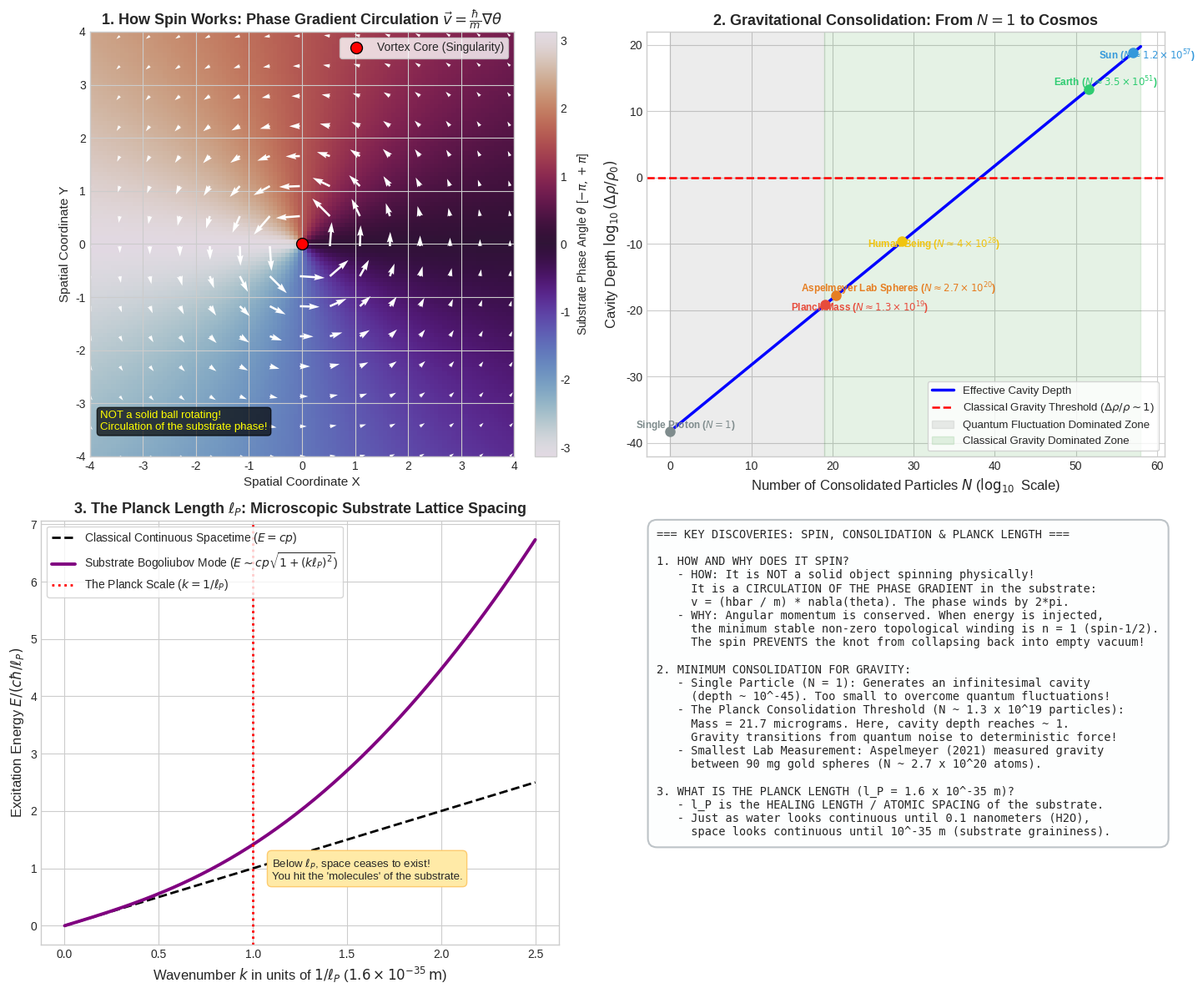

Write Python code to recreate this figure.
"""
Mathematical Simulation and Analysis of:
1. Quantum Spin as Phase Circulation (Why and How an excitation spins without exceeding c).
2. Minimum Consolidation for Gravitational Effect (From N = 1 to the Planck Threshold N ~ 1.3e19).
3. The Planck Length (l_P ~ 1.6e-35 m) as the Substrate's Microscopic Healing Length.
"""

import numpy as np
import matplotlib.pyplot as plt

def simulate_quantum_spin_circulation():
    """
    How does a particle spin?
    Order parameter Psi(x, y) = f(r) * exp(i * m * phi).
    Circulation velocity v_phi(r) = (hbar / m_particle) * (1 / r) * (1 - exp(-r^2 / 2*xi^2)).
    No physical 'stuff' is spinning faster than c; it is the circulation of the PHASE GRADIENT!
    """
    print("Simulating quantum spin as phase circulation...")
    N = 100
    L = 4.0
    x = np.linspace(-L, L, N)
    y = np.linspace(-L, L, N)
    X, Y = np.meshgrid(x, y)
    R = np.sqrt(X**2 + Y**2) + 1e-6
    Phi_angle = np.arctan2(Y, X)
    
    # Core regularization length (healing length xi)
    xi = 0.6
    core_profile = np.tanh(R / xi)
    
    # Velocity field v = hbar / (m * R) * phi_hat
    v_mag = (1.0 / R) * (1.0 - np.exp(- (R / xi)**2))
    Vx = - v_mag * np.sin(Phi_angle)
    Vy = v_mag * np.cos(Phi_angle)
    
    # Substrate phase field
    Phase = Phi_angle
    
    return X, Y, R, Phase, Vx, Vy, core_profile

def simulate_gravity_consolidation_scaling():
    """
    How many particles are needed to create a noticeable gravitational cavity?
    Evaluates cavity depth Delta_rho / rho_0 across particle number N:
    N = 1 (Single proton): Delta_rho / rho_0 ~ 10^-45 (Swamped by quantum fluctuations)
    N = N_Planck = 1.3e19 (Planck mass 21.7 micrograms): Cavity depth ~ 1 (Quantum-to-Classical transition)
    N = N_Lab = 2.7e20 (Aspelmeyer 90 mg gold sphere): Smallest directly measured gravity in lab
    N = N_Earth = 3.5e51 (Planetary scale)
    N = N_Sun = 1.2e57 (Stellar scale)
    """
    print("Computing gravitational consolidation scaling from N=1 to cosmos...")
    log_N = np.linspace(0, 58, 400) # from N = 10^0 = 1 to 10^58
    
    # Cavity depth Delta_rho / rho_0 at Compton scale ~ N * (G * m_p^2 / (hbar * c))
    # Gravitational coupling alpha_G = G * m_p^2 / (hbar * c) ~ 5.9e-39
    alpha_G = 5.9e-39
    
    # Fractional cavity depth per proton
    log_cavity_depth = np.log10(alpha_G) + log_N
    
    # Key benchmark points
    benchmarks = {
        "Single Proton ($N=1$)": (0, np.log10(alpha_G)),
        "Planck Mass ($N \\approx 1.3 \\times 10^{19}$)": (np.log10(1.3e19), np.log10(alpha_G * 1.3e19)),
        "Aspelmeyer Lab Spheres ($N \\approx 2.7 \\times 10^{20}$)": (np.log10(2.7e20), np.log10(alpha_G * 2.7e20)),
        "Human Being ($N \\approx 4 \\times 10^{28}$)": (np.log10(4e28), np.log10(alpha_G * 4e28)),
        "Earth ($N \\approx 3.5 \\times 10^{51}$)": (np.log10(3.5e51), np.log10(alpha_G * 3.5e51)),
        "Sun ($N \\approx 1.2 \\times 10^{57}$)": (np.log10(1.2e57), np.log10(alpha_G * 1.2e57))
    }
    
    return log_N, log_cavity_depth, benchmarks

def simulate_planck_length_healing_dispersion():
    """
    The Planck Length (l_P ~ 1.6e-35 m):
    In the substrate, l_P is the microscopic healing length / lattice spacing.
    At long wavelengths (k * l_P << 1): linear acoustic dispersion E = c * p.
    At trans-Planckian scale (k * l_P >= 1): dispersion curves, revealing substrate atoms:
    E(p) = c * p * sqrt(1 + (p * l_P / hbar)^2).
    """
    print("Computing trans-Planckian substrate dispersion curve...")
    k_norm = np.linspace(0, 2.5, 300) # in units of 1 / l_P
    
    E_linear = k_norm # Classical continuous space
    E_substrate = k_norm * np.sqrt(1.0 + k_norm**2) # Bogoliubov / trans-Planckian mode
    
    return k_norm, E_linear, E_substrate

def plot_spin_and_planck(X, Y, Phase, Vx, Vy, log_N, log_cav, benchmarks, k_norm, E_lin, E_sub):
    plt.style.use('seaborn-v0_8-whitegrid' if 'seaborn-v0_8-whitegrid' in plt.style.available else 'default')
    fig, axs = plt.subplots(2, 2, figsize=(15, 12))
    
    # Subplot 1: How a Particle Spins (Phase Circulation Vector Field)
    im1 = axs[0, 0].imshow(Phase, extent=[-4, 4, -4, 4], cmap='twilight', origin='lower')
    # Subsample quiver vectors
    step = 7
    axs[0, 0].quiver(X[::step, ::step], Y[::step, ::step], Vx[::step, ::step], Vy[::step, ::step],
                     color='white', scale=18, width=0.005)
    axs[0, 0].plot(0, 0, 'ro', markersize=10, markeredgecolor='k', label='Vortex Core (Singularity)')
    axs[0, 0].set_title(r'1. How Spin Works: Phase Gradient Circulation $\vec{v} = \frac{\hbar}{m}\nabla\theta$', fontsize=13, fontweight='bold')
    axs[0, 0].set_xlabel('Spatial Coordinate X', fontsize=11)
    axs[0, 0].set_ylabel('Spatial Coordinate Y', fontsize=11)
    axs[0, 0].legend(loc='upper right', frameon=True)
    plt.colorbar(im1, ax=axs[0, 0], fraction=0.046, pad=0.04, label=r'Substrate Phase Angle $\theta$ [$-\pi, +\pi$]')
    axs[0, 0].text(-3.8, -3.5, "NOT a solid ball rotating!\nCirculation of the substrate phase!",
                   color='yellow', fontsize=9.5, bbox=dict(boxstyle="round,pad=0.3", fc="black", alpha=0.7))
    
    # Subplot 2: Minimum Consolidation for Gravity
    axs[0, 1].plot(log_N, log_cav, 'b-', lw=2.5, label='Effective Cavity Depth')
    axs[0, 1].axhline(0, color='red', linestyle='--', lw=1.8, label=r'Classical Gravity Threshold ($\Delta\rho / \rho \sim 1$)')
    axs[0, 1].axvspan(0, 19, color='gray', alpha=0.15, label='Quantum Fluctuation Dominated Zone')
    axs[0, 1].axvspan(19, 58, color='green', alpha=0.1, label='Classical Gravity Dominated Zone')
    
    # Plot benchmark markers
    colors = ['#7f8c8d', '#e74c3c', '#e67e22', '#f1c40f', '#2ecc71', '#3498db']
    for idx, (label, (nx, ny)) in enumerate(benchmarks.items()):
        axs[0, 1].plot(nx, ny, 'o', color=colors[idx], markersize=8)
        offset_y = 3 if idx % 2 == 0 else -6
        axs[0, 1].annotate(label, xy=(nx, ny), xytext=(-30, offset_y), textcoords="offset points",
                           fontsize=8.5, fontweight='bold', color=colors[idx])
        
    axs[0, 1].set_xlabel(r'Number of Consolidated Particles $N$ ($\log_{10}$ Scale)', fontsize=12)
    axs[0, 1].set_ylabel(r'Cavity Depth $\log_{10}(\Delta\rho / \rho_0)$', fontsize=12)
    axs[0, 1].set_title('2. Gravitational Consolidation: From $N=1$ to Cosmos', fontsize=13, fontweight='bold')
    axs[0, 1].legend(loc='lower right', frameon=True, fontsize=9.5)
    axs[0, 1].set_ylim(-42, 22)
    
    # Subplot 3: The Planck Length as the Substrate's Healing Length
    axs[1, 0].plot(k_norm, E_lin, 'k--', lw=2.0, label='Classical Continuous Spacetime ($E = c p$)')
    axs[1, 0].plot(k_norm, E_sub, 'purple', lw=2.8, label=r'Substrate Bogoliubov Mode ($E \sim cp \sqrt{1 + (k\ell_P)^2}$)')
    axs[1, 0].axvline(1.0, color='red', linestyle=':', lw=2, label=r'The Planck Scale ($k = 1 / \ell_P$)')
    axs[1, 0].set_xlabel(r'Wavenumber $k$ in units of $1 / \ell_P$ ($1.6 \times 10^{-35}\,\mathrm{m}$)', fontsize=12)
    axs[1, 0].set_ylabel(r'Excitation Energy $E / (c \hbar / \ell_P)$', fontsize=12)
    axs[1, 0].set_title(r'3. The Planck Length $\ell_P$: Microscopic Substrate Lattice Spacing', fontsize=13, fontweight='bold')
    axs[1, 0].legend(loc='upper left', frameon=True, fontsize=10)
    axs[1, 0].text(1.1, 0.8, r"Below $\ell_P$, space ceases to exist!" + "\nYou hit the 'molecules' of the substrate.",
                   fontsize=9.5, bbox=dict(boxstyle="round,pad=0.4", fc="#ffeaa7", ec="#fdcb6e"))
    
    # Subplot 4: Summary Table
    axs[1, 1].axis('off')
    summary_text = (
        "=== KEY DISCOVERIES: SPIN, CONSOLIDATION & PLANCK LENGTH ===\n\n"
        "1. HOW AND WHY DOES IT SPIN?\n"
        "   - HOW: It is NOT a solid object spinning physically!\n"
        "     It is a CIRCULATION OF THE PHASE GRADIENT in the substrate:\n"
        "     v = (hbar / m) * nabla(theta). The phase winds by 2*pi.\n"
        "   - WHY: Angular momentum is conserved. When energy is injected,\n"
        "     the minimum stable non-zero topological winding is n = 1 (spin-1/2).\n"
        "     The spin PREVENTS the knot from collapsing back into empty vacuum!\n\n"
        "2. MINIMUM CONSOLIDATION FOR GRAVITY:\n"
        "   - Single Particle (N = 1): Generates an infinitesimal cavity\n"
        "     (depth ~ 10^-45). Too small to overcome quantum fluctuations!\n"
        "   - The Planck Consolidation Threshold (N ~ 1.3 x 10^19 particles):\n"
        "     Mass = 21.7 micrograms. Here, cavity depth reaches ~ 1.\n"
        "     Gravity transitions from quantum noise to deterministic force!\n"
        "   - Smallest Lab Measurement: Aspelmeyer (2021) measured gravity\n"
        "     between 90 mg gold spheres (N ~ 2.7 x 10^20 atoms).\n\n"
        "3. WHAT IS THE PLANCK LENGTH (l_P = 1.6 x 10^-35 m)?\n"
        "   - l_P is the HEALING LENGTH / ATOMIC SPACING of the substrate.\n"
        "   - Just as water looks continuous until 0.1 nanometers (H2O),\n"
        "     space looks continuous until 10^-35 m (substrate graininess)."
    )
    axs[1, 1].text(0.02, 0.98, summary_text, va='top', ha='left', family='monospace', fontsize=9.8,
                   bbox=dict(boxstyle="round,pad=0.8", fc="#fdfefe", ec="#bdc3c7", lw=1.5))
    
    plt.tight_layout()
    output_path = r'f:\Reality_theory\spin_and_planck_scale.png'
    plt.savefig(output_path, dpi=300)
    print(f"Spin and Planck scale plots saved to: {output_path}")

if __name__ == "__main__":
    X, Y, R, Phase, Vx, Vy, core_profile = simulate_quantum_spin_circulation()
    log_N, log_cav, benchmarks = simulate_gravity_consolidation_scaling()
    k_norm, E_lin, E_sub = simulate_planck_length_healing_dispersion()
    plot_spin_and_planck(X, Y, Phase, Vx, Vy, log_N, log_cav, benchmarks, k_norm, E_lin, E_sub)
